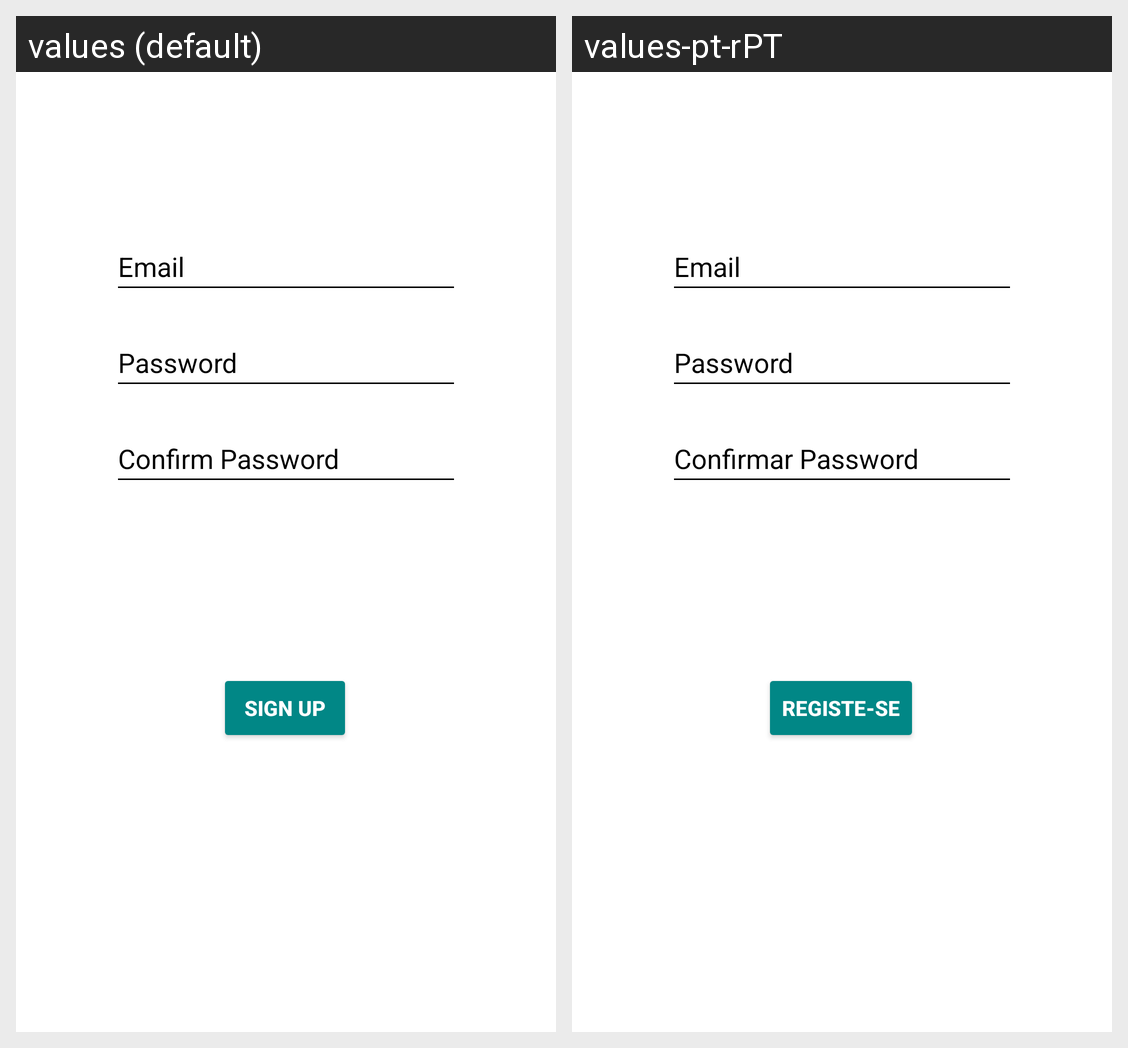

For this localized Android screen grid, give each drawn string resource with its value in every locale shown.
Android screen res/layout/fragment_registo.xml rendered under 2 locales, left to right: values (default), values-pt-rPT. Device: Nexus 5 (rendered at 1080×1920; each locale shown at half size, 540×960, under a caption strip naming it); theme Theme.Projeto.
Strings drawn on this screen, with the default value and each locale's value (text and hints the layout hard-codes, and strings that could not be matched under every locale, appear in the picture but are not listed):

email
  values: Email
  values-pt-rPT: Email

password
  values: Password
  values-pt-rPT: Password

confirm_password
  values: Confirm Password
  values-pt-rPT: Confirmar Password

register
  values: Sign Up
  values-pt-rPT: Registe-se
